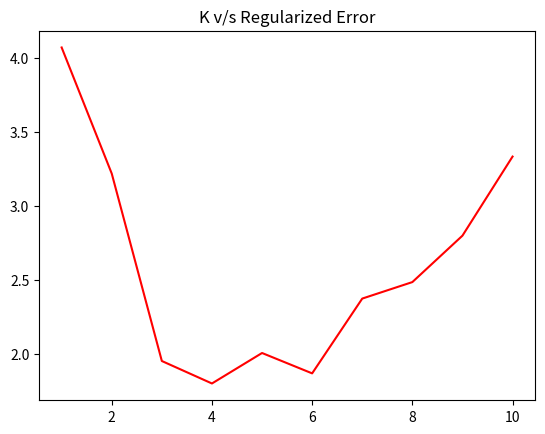

Python code for this plot:
import random
import numpy as np
import math
import matplotlib.pyplot as plt

x = [[-1,0],[1,1],[1,3],[2,2],[5,-1],[2,2],[-1,9],[10,-10],[0,0],[1,-2]]
errors = [] 
for k in range(1,11):
	y = []
	for i in range(k):
		y.append(i)
	for i in range(k,10):
		r = random.randrange(0,k,1)
		y.append(r)
	change = 1
	mean_coord = np.zeros((k,2))
	while(change):
		mean_coord = np.zeros((k,2))
		set_size = np.zeros((k))
		change = 0
		for i in range(10):
			mean_coord[y[i]][0] += x[i][0]
			mean_coord[y[i]][1] += x[i][1]
			set_size[y[i]] += 1
		for i in range(k):
			mean_coord[i][0] /= set_size[i]
			mean_coord[i][1] /= set_size[i]
		for i in range(10):
			mini = y[i]
			min_d = (x[i][0] - mean_coord[y[i]][0])**2 + (x[i][1] - mean_coord[y[i]][1])**2
			for j in range(k):
				dis = (x[i][0] - mean_coord[j][0])**2 + (x[i][1] - mean_coord[j][1])**2
				if dis < min_d:
					min_d = dis
					mini = j
					change = 1
			y[i] = mini

	error = k*k/30
	for i in range(10):
		error += math.sqrt((x[i][0] - mean_coord[y[i]][0])**2 + (x[i][1] - mean_coord[y[i]][1])**2)/10
	errors.append(error)

plt.plot(range(1,11),errors,'r')
plt.title("K v/s Regularized Error")
plt.show()